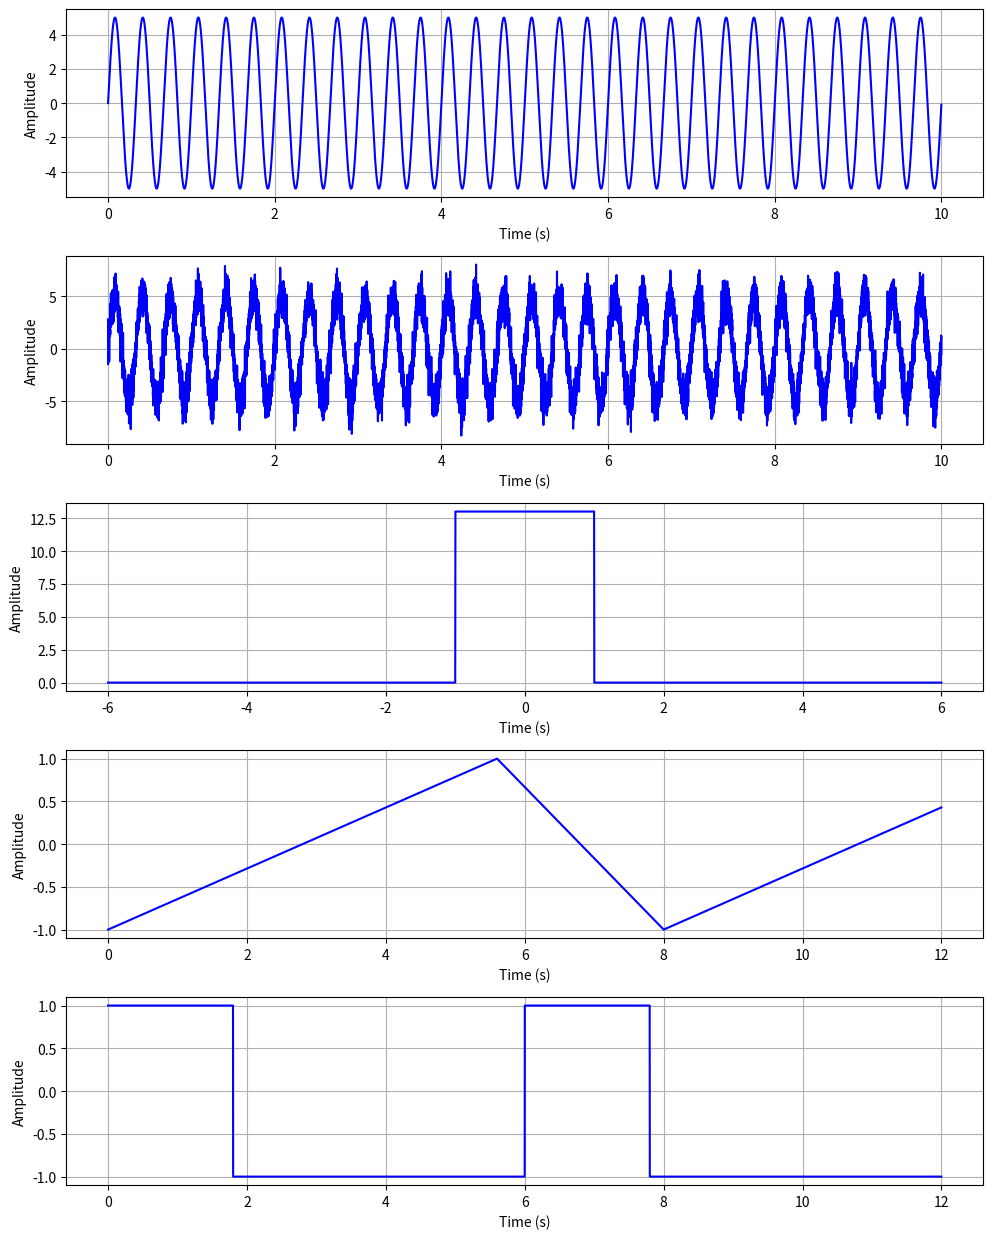
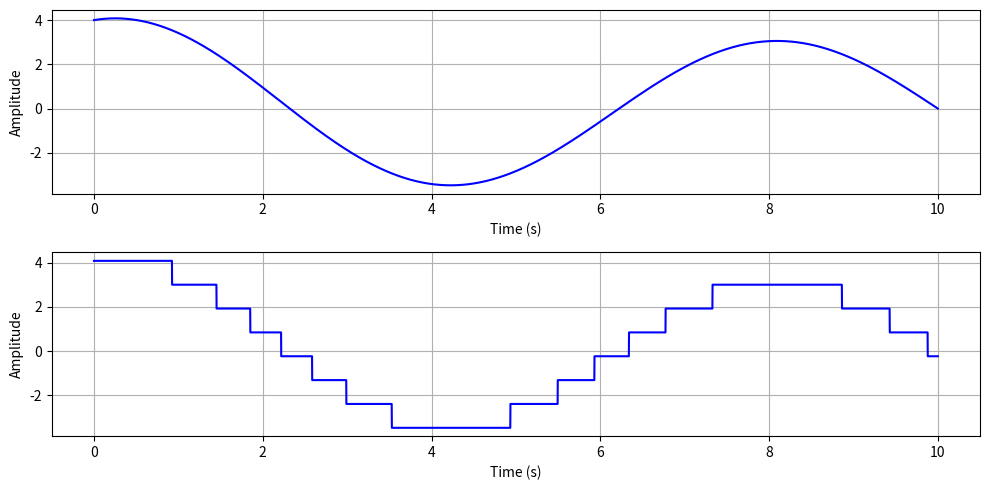
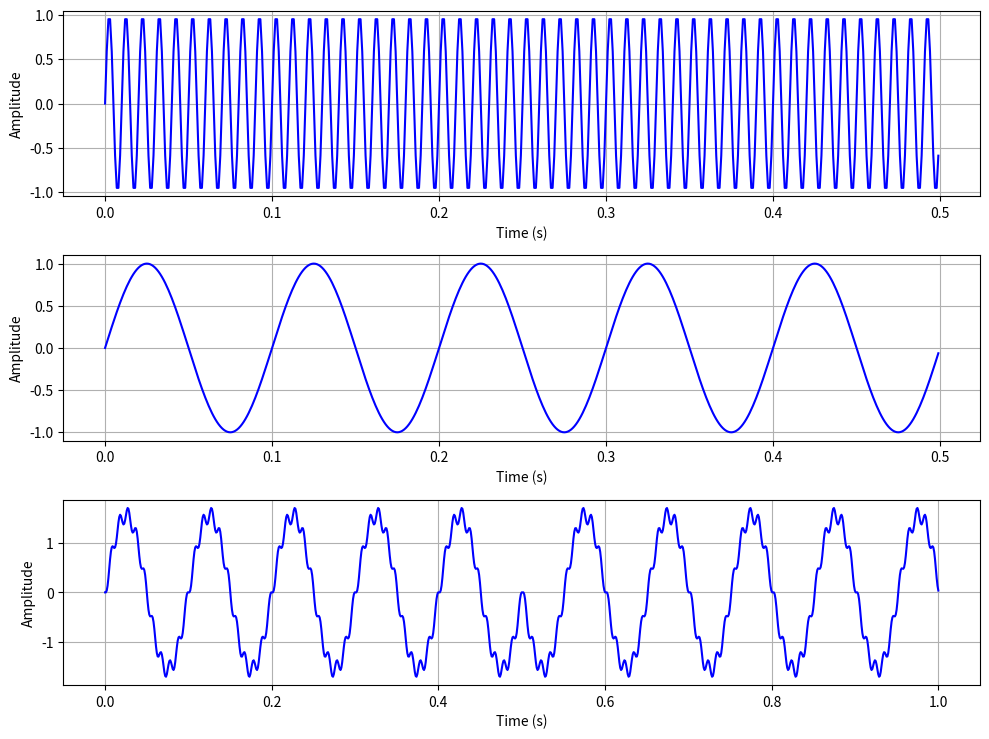
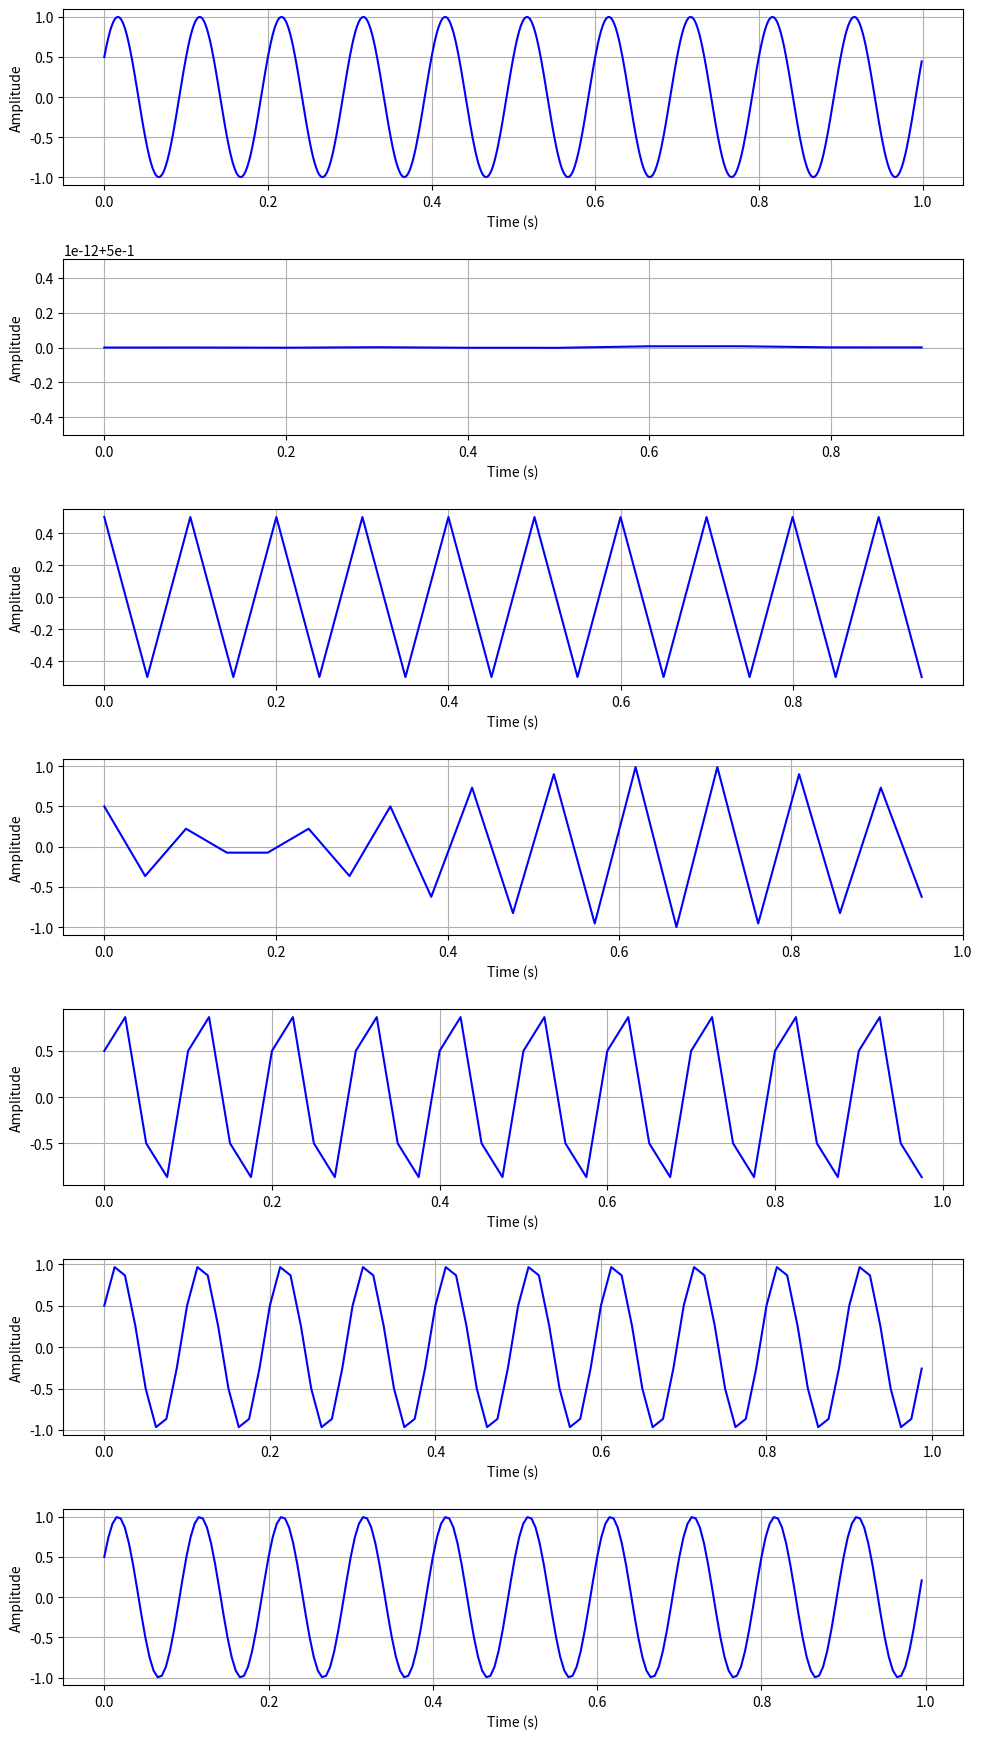
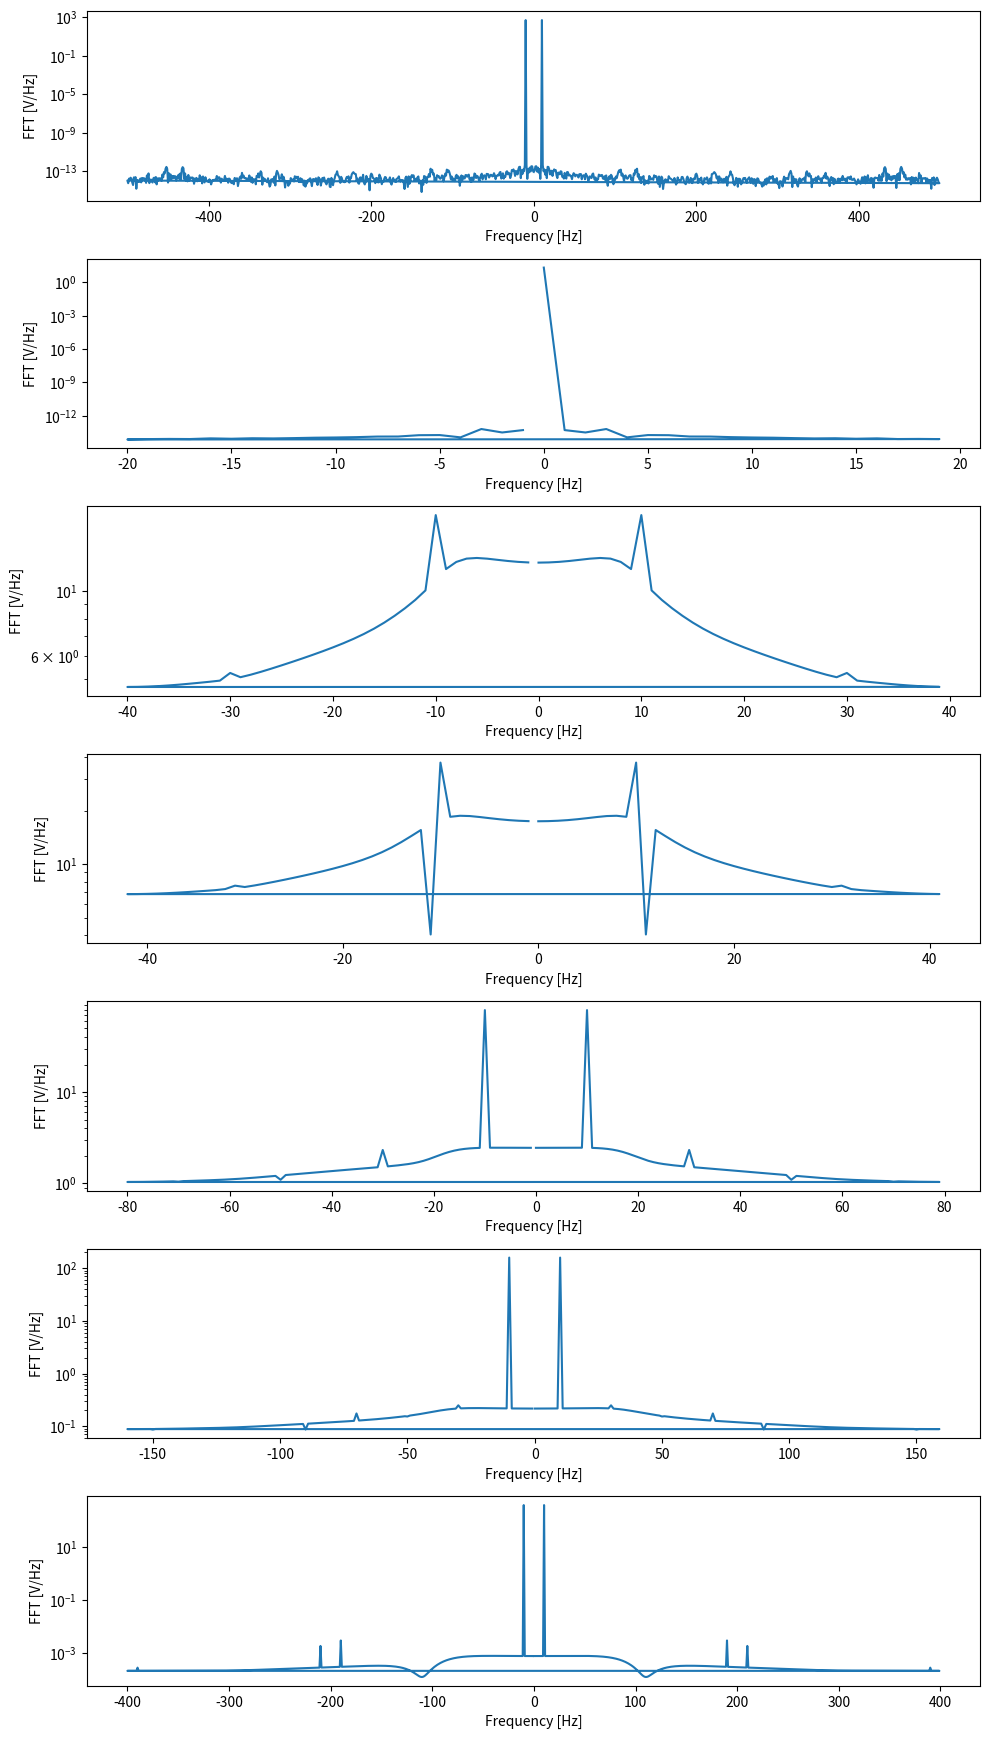
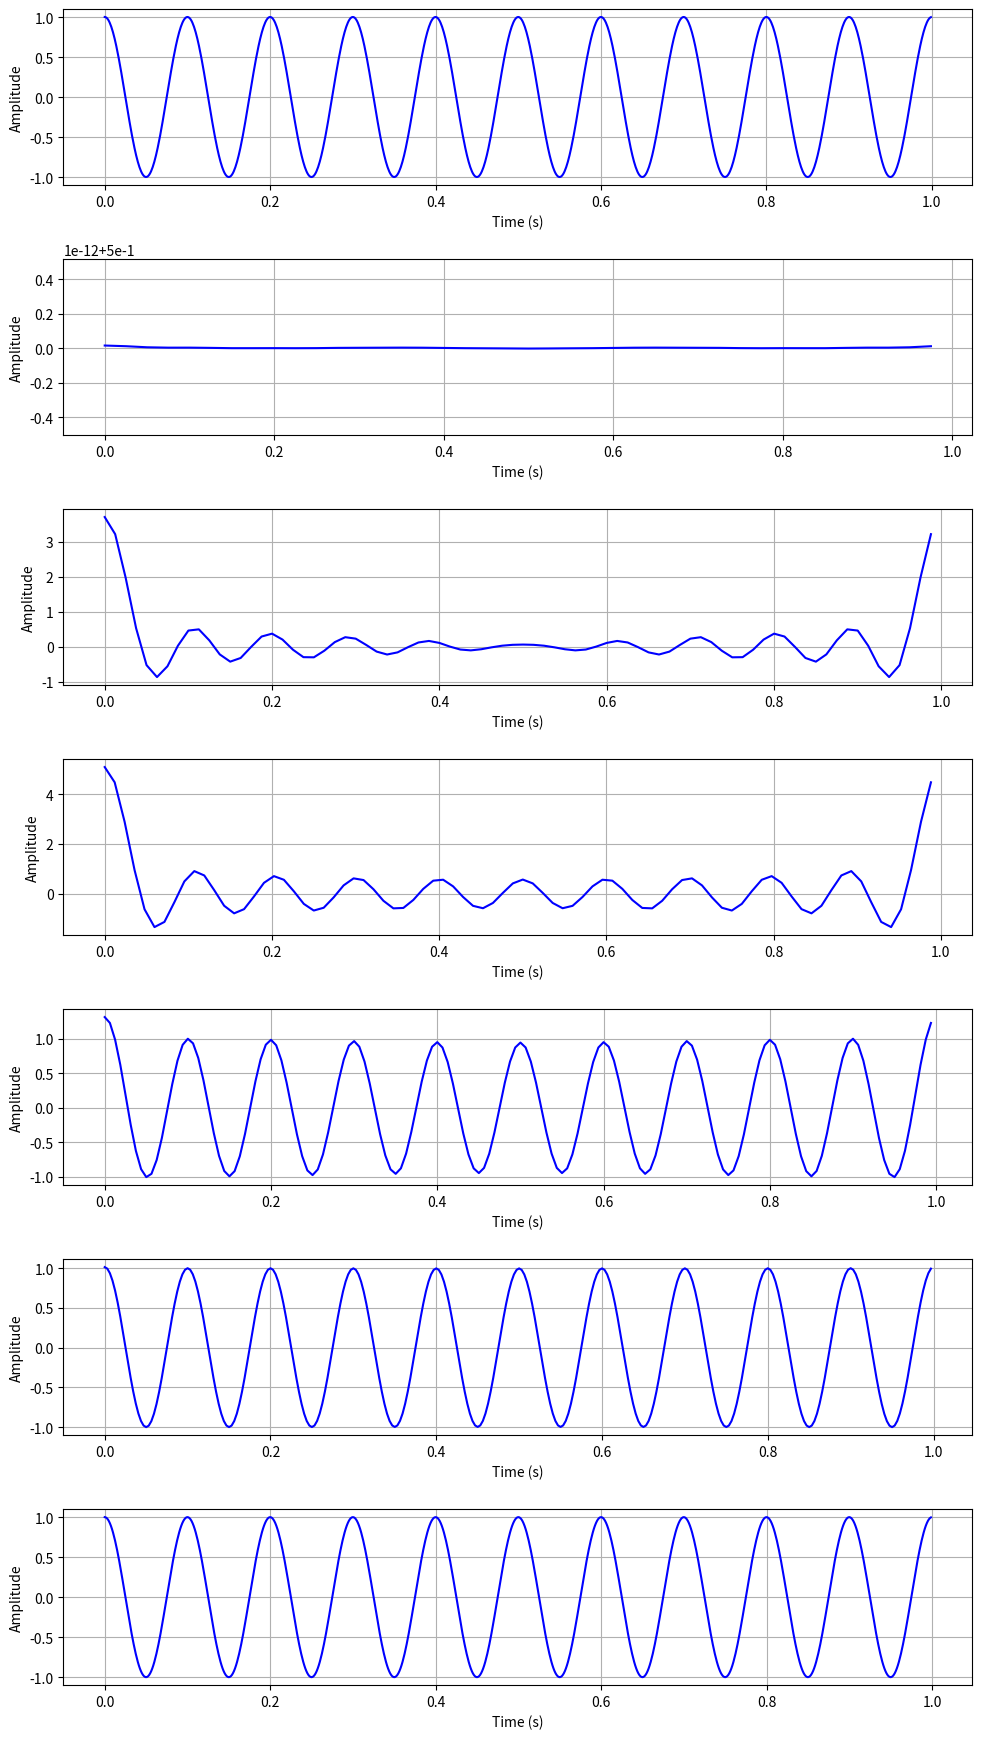

Reproduce these figures in Python, in order.
import copy

import matplotlib.pyplot as plt
import numpy as np
import scipy.signal as sgl
from scipy.interpolate import interp1d
from scipy.io import wavfile


class Signal:
    def __init__(
        self,
        t: np.ndarray,
        signal: np.ndarray,
        duration: tuple[float, float],
        sampling_rate: int = 1000,
    ) -> None:
        self.t = t
        self.signal = signal
        self.duration = duration
        self.type = type
        self.sampling_rate = sampling_rate

    def sample(self, sampling_rate: int) -> None:
        t = self.t
        self.t = SignalGenerator.get_t(self.duration, sampling_rate)
        self.signal = np.interp(self.t, t, self.signal)
        self.sampling_rate = sampling_rate

    def quantize(self, levels: int) -> None:
        min_val = np.min(self.signal)
        max_val = np.max(self.signal)
        q = np.linspace(min_val, max_val, levels)
        self.signal = q[np.argmin(np.abs(q[:, None] - self.signal), axis=0)]

    def fft(self, use_interpolation: bool = False) -> None:
        signal, sampling_rate = self.signal, self.sampling_rate
        if use_interpolation:
            f = interp1d(self.t, self.signal, kind="cubic", fill_value="extrapolate")
            sampling_rate = 4 * self.sampling_rate
            t = SignalGenerator.get_t(self.duration, sampling_rate)
            signal = f(t)
        self.freqs = np.fft.fftfreq(len(signal), 1 / sampling_rate)
        self.spectrum = np.abs(np.fft.fft(signal))


class SignalGenerator:
    @staticmethod
    def get_t(duration: tuple[float, float], sampling_rate: int = 1000) -> np.ndarray:
        return np.linspace(
            duration[0],
            duration[1],
            int(sampling_rate * (duration[1] - duration[0])),
            endpoint=False,
        )

    @staticmethod
    def generate_noise(
        amplitude: float, duration: tuple[float, float], sampling_rate: int = 1000
    ) -> Signal:
        t = SignalGenerator.get_t(duration, sampling_rate)
        signal = np.random.default_rng().normal(scale=amplitude, size=t.shape)
        return Signal(t, signal, duration, sampling_rate)

    @staticmethod
    def generate_sine_wave(
        amplitude: float,
        frequency: float,
        duration: tuple[float, float],
        sampling_rate: int = 1000,
        bias: float = 0,
    ) -> Signal:
        t = SignalGenerator.get_t(duration, sampling_rate)
        signal = amplitude * np.sin(2 * np.pi * frequency * t + bias)
        return Signal(t, signal, duration, sampling_rate)

    @staticmethod
    def generate_rectangular_pulse(
        amplitude: float,
        duration: tuple[float, float],
        pulse_width: float,
        sampling_rate: int = 1000,
    ) -> Signal:
        t = SignalGenerator.get_t(duration, sampling_rate)
        signal = (
            amplitude
            * (np.sign(t + pulse_width / 2) - np.sign(t - pulse_width / 2))
            / 2
        )
        return Signal(t, signal, duration, sampling_rate)

    @staticmethod
    def generate_triangular_wave(
        amplitude: float,
        frequency: float,
        duration: tuple[float, float],
        sampling_rate: int = 1000,
        width: int = 1,
    ) -> Signal:
        t = SignalGenerator.get_t(duration, sampling_rate)
        signal = amplitude * sgl.sawtooth(2 * np.pi * frequency * t, width=width)
        return Signal(t, signal, duration, sampling_rate)

    @staticmethod
    def generate_square_wave(
        amplitude: float,
        frequency: float,
        duration: tuple[float, float],
        sampling_rate: int = 1000,
        duty: float = 0.5,
    ) -> Signal:
        t = SignalGenerator.get_t(duration, sampling_rate)
        signal = amplitude * sgl.square(2 * np.pi * frequency * t, duty=duty)
        return Signal(t, signal, duration, sampling_rate)


class Plotter:
    def __init__(
        self,
        signals: list[Signal],
    ) -> None:
        self.signals = signals
        self.fig, self.axs = plt.subplots(
            len(signals), 1, figsize=(10, 2.5 * len(signals))
        )
        if len(signals) == 1:
            self.axs = [self.axs]

    def plot_waveforms(self) -> None:
        for ax, signal in zip(self.axs, self.signals):
            t = signal.t
            if len(signal.t) != len(signal.signal):
                t = np.linspace(
                    signal.duration[0],
                    signal.duration[1],
                    len(signal.signal),
                    endpoint=False,
                )
            ax.plot(
                t,
                signal.signal,
                color="blue",
            )
            ax.set_xlabel("Time (s)")
            ax.set_ylabel("Amplitude")
            ax.grid(True)
        plt.tight_layout()
        plt.show()

    def plot_spectrums(self) -> None:
        for ax, signal in zip(self.axs, self.signals):
            if not hasattr(signal, "freqs") or not hasattr(signal, "spectrum"):
                signal.fft()
            ax.semilogy(signal.freqs, signal.spectrum)
            ax.set_xlabel("Frequency [Hz]")
            ax.set_ylabel("FFT [V/Hz]")
        plt.tight_layout()
        plt.show()


def main():
    sine = SignalGenerator.generate_sine_wave(5, 3, (0, 10))
    sine_noise = copy.deepcopy(sine)
    sine_noise.signal += SignalGenerator.generate_noise(1, (0, 10)).signal
    rect_pulse = SignalGenerator.generate_rectangular_pulse(13, (-6, 6), 2)
    triangular = SignalGenerator.generate_triangular_wave(1, 0.125, (0, 12), 1000, 0.7)
    square = SignalGenerator.generate_square_wave(1, 1 / 6, (0, 12), 1000, 0.3)
    Plotter([sine, sine_noise, rect_pulse, triangular, square]).plot_waveforms()

    sine = SignalGenerator.generate_sine_wave(1, 0.1, (0, 10))
    sine.signal += SignalGenerator.generate_sine_wave(
        4, 0.125, (0, 10), bias=np.pi / 2
    ).signal
    quantized_sine = copy.copy(sine)
    quantized_sine.quantize(8)
    Plotter([sine, quantized_sine]).plot_waveforms()

    sine1 = SignalGenerator.generate_sine_wave(1, 100, (0, 0.5))
    sine2 = SignalGenerator.generate_sine_wave(1, 10, (0, 0.5))
    convolved_signal = np.convolve(sine1.signal, sine2.signal)
    sine3 = Signal(
        np.linspace(0, 1, len(convolved_signal)),
        convolved_signal,
        (0, 1),
    )
    Plotter([sine1, sine2, sine3]).plot_waveforms()

    sine = SignalGenerator.generate_sine_wave(1, 10, (0, 1), 1000, np.pi / 6)
    signals = [sine]
    for sampling_rate in [10, 20, 21, 40, 80, 200]:
        temp = copy.copy(sine)
        temp.sample(sampling_rate)
        temp.fft(True)
        signals.append(copy.copy(temp))
    Plotter(signals).plot_waveforms()
    Plotter(signals).plot_spectrums()
    for signal in signals:
        signal.spectrum[np.abs(signal.freqs) > 11] = 0  # noqa: PLR2004
        signal.signal = np.fft.ifft(signal.spectrum).real
    Plotter(signals).plot_waveforms()

    # sampling_rate, signal = wavfile.read("dsp/origin.wav")
    # signal = signal[:, 0]
    # wav = Signal(
    #     np.linspace(0, len(signal) / sampling_rate, len(signal)),
    #     signal,
    #     (0, len(signal) / sampling_rate),
    #     sampling_rate,
    # )
    # signals = [wav]
    # for sampling_rate in [441, 882, 2205, 11025, 22050]:
    #     temp = copy.copy(wav)
    #     temp.sample(sampling_rate)
    #     signals.append(copy.copy(temp))
    # Plotter(signals).plot_waveforms()
    # Plotter(signals).plot_spectrums()


if __name__ == "__main__":
    main()
